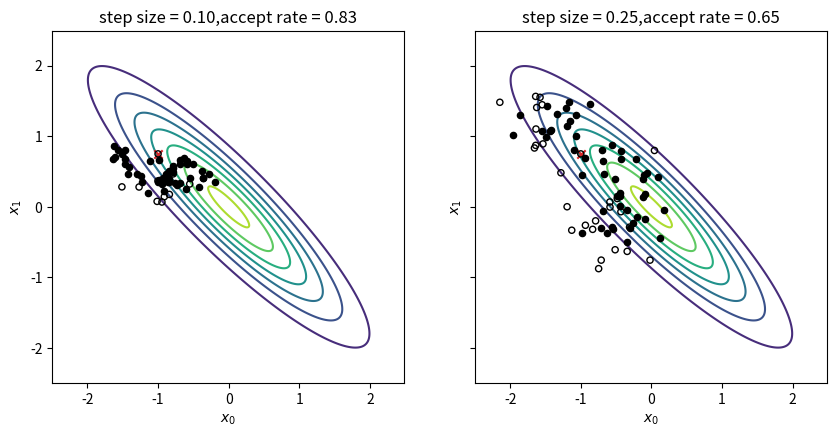

The script that saved this image:
#!/usr/bin/env python3
# =============================================================================
#     File: high_correlation.py
#  Created: 2023-11-21 16:12
#   Author: Bernie Roesler
#
"""
§9.2 code with highly correlated variables.
"""
# =============================================================================

import matplotlib.pyplot as plt
import numpy as np

from scipy import stats



def metropolis(target, S=200, init=None, step=1):
    r"""Sample from the distribution using the Metropolis algorithm.

    Parameters
    ----------
    target : :obj:`stats.*_frozen`
        The target distribution from which to sample. A frozen probability
        distribution from ``scipy.stats``.
    S : int, optional
        Number of samples to keep.
    step : float
        The standard deviation of the jumping distribution. For this simple
        example, the jumping distribution is assumed to be:

        .. math:
            J_t(\theta^\ast | θ^{t-1}) \sim
                \mathcal{N}(\theta^\ast | \theta^{t-1}, \mathtt{step}^2 I).

    Returns
    -------
    samples : single item or (S,) ndarray
        The generated random samples.
    """
    rng = np.random.default_rng(seed=565656)
    I = np.eye(2)
    # I[0, 1] = I[1, 0] = -0.2  # TODO try correlated jumping distribution?

    if init is None:
        init = (-1., 0.75)  # manual initial point

    θ_tm1 = init
    samples = []
    rejects = [θ_tm1]

    while len(samples) < S:
        # Define the jumping distribution centered about the last guess, and
        # sample a proposal value
        θ_p = rng.multivariate_normal(θ_tm1, step**2 * I)

        # Compute the ratio of the densities
        r = np.exp(np.log(target.pdf(θ_p)) - np.log(target.pdf(θ_tm1)))

        # Select the next sample with probability min(r, 1)
        if rng.random() < np.min((r, 1)):
            θ_tm1 = θ_p
            samples.append(θ_p)
        else:
            rejects.append(θ_p)

    return (np.array(samples), np.array(rejects))


# Plot contours of the pdf on a uniform grid
xr = 2.5
x0, x1 = np.mgrid[-xr:xr:0.01, -xr:xr:0.01]
pos = np.dstack((x0, x1))

# Replicate Gelman Figure 11.1 with 5 starting locations of centered Gaussian.
norm_2d = stats.multivariate_normal(mean=[0, 0], cov=np.eye(2))

inits = np.array([
    [2.5, 2.5],
    [-2.5, 2.5],
    [0., 0.],
    [-2.5, -2.5],
    [2.5, -2.5],
])

# fig, axs = plt.subplots(num=1, ncols=3, sharex=True, sharey=True, clear=True)

# Line plot of 50 iterations showing random walk effect
# axs[0].plot()

# Line plot of 1000 iterations
# axs[1].plot()

# Scatter plot of the iterates of the second halves of the sequences
# TODO jitter points so steps in which random walks stood still are not hidden.
# axs[2].scatter()

# -----------------------------------------------------------------------------
#         Figure 9.3
# -----------------------------------------------------------------------------
# Generate distribution with high correlation
ρ = -0.9
rv = stats.multivariate_normal(mean=[0, 0], cov=[[1, ρ], [ρ, 1]])

fig, axs = plt.subplots(num=2, ncols=2, sharey=True, clear=True)
fig.set_size_inches((10, 5), forward=True)

# (a) step size = 0.1 -> accept rate = 0.62
# (b) step size = 0.25 -> accept rate = 0.34
S = 50

for ax, step in zip(axs, [0.1, 0.25]):
    # Extract the samples
    init = (-1., 0.75)
    samples, rejects = metropolis(rv, S, init=init, step=step)

    # Plot the initial point
    ax.scatter(*init, marker='x', c='C3')

    # Plot the contours of the target pdf
    ax.contour(x0, x1, rv.pdf(pos), zorder=0)

    # Plot the accepted/rejected points
    ax.scatter(samples[:, 0], samples[:, 1], c='k', s=20)
    ax.scatter(rejects[:, 0], rejects[:, 1], ec='k', fc='none', s=20)

    ax.set(
        title=(f"step size = {step:.2f},"
               f"accept rate = {S/(len(rejects) + S):.2f}"),
        xlabel=r'$x_0$',
        ylabel=r'$x_1$',
        aspect='equal'
    )

plt.ion()
plt.show()

# =============================================================================
# =============================================================================
